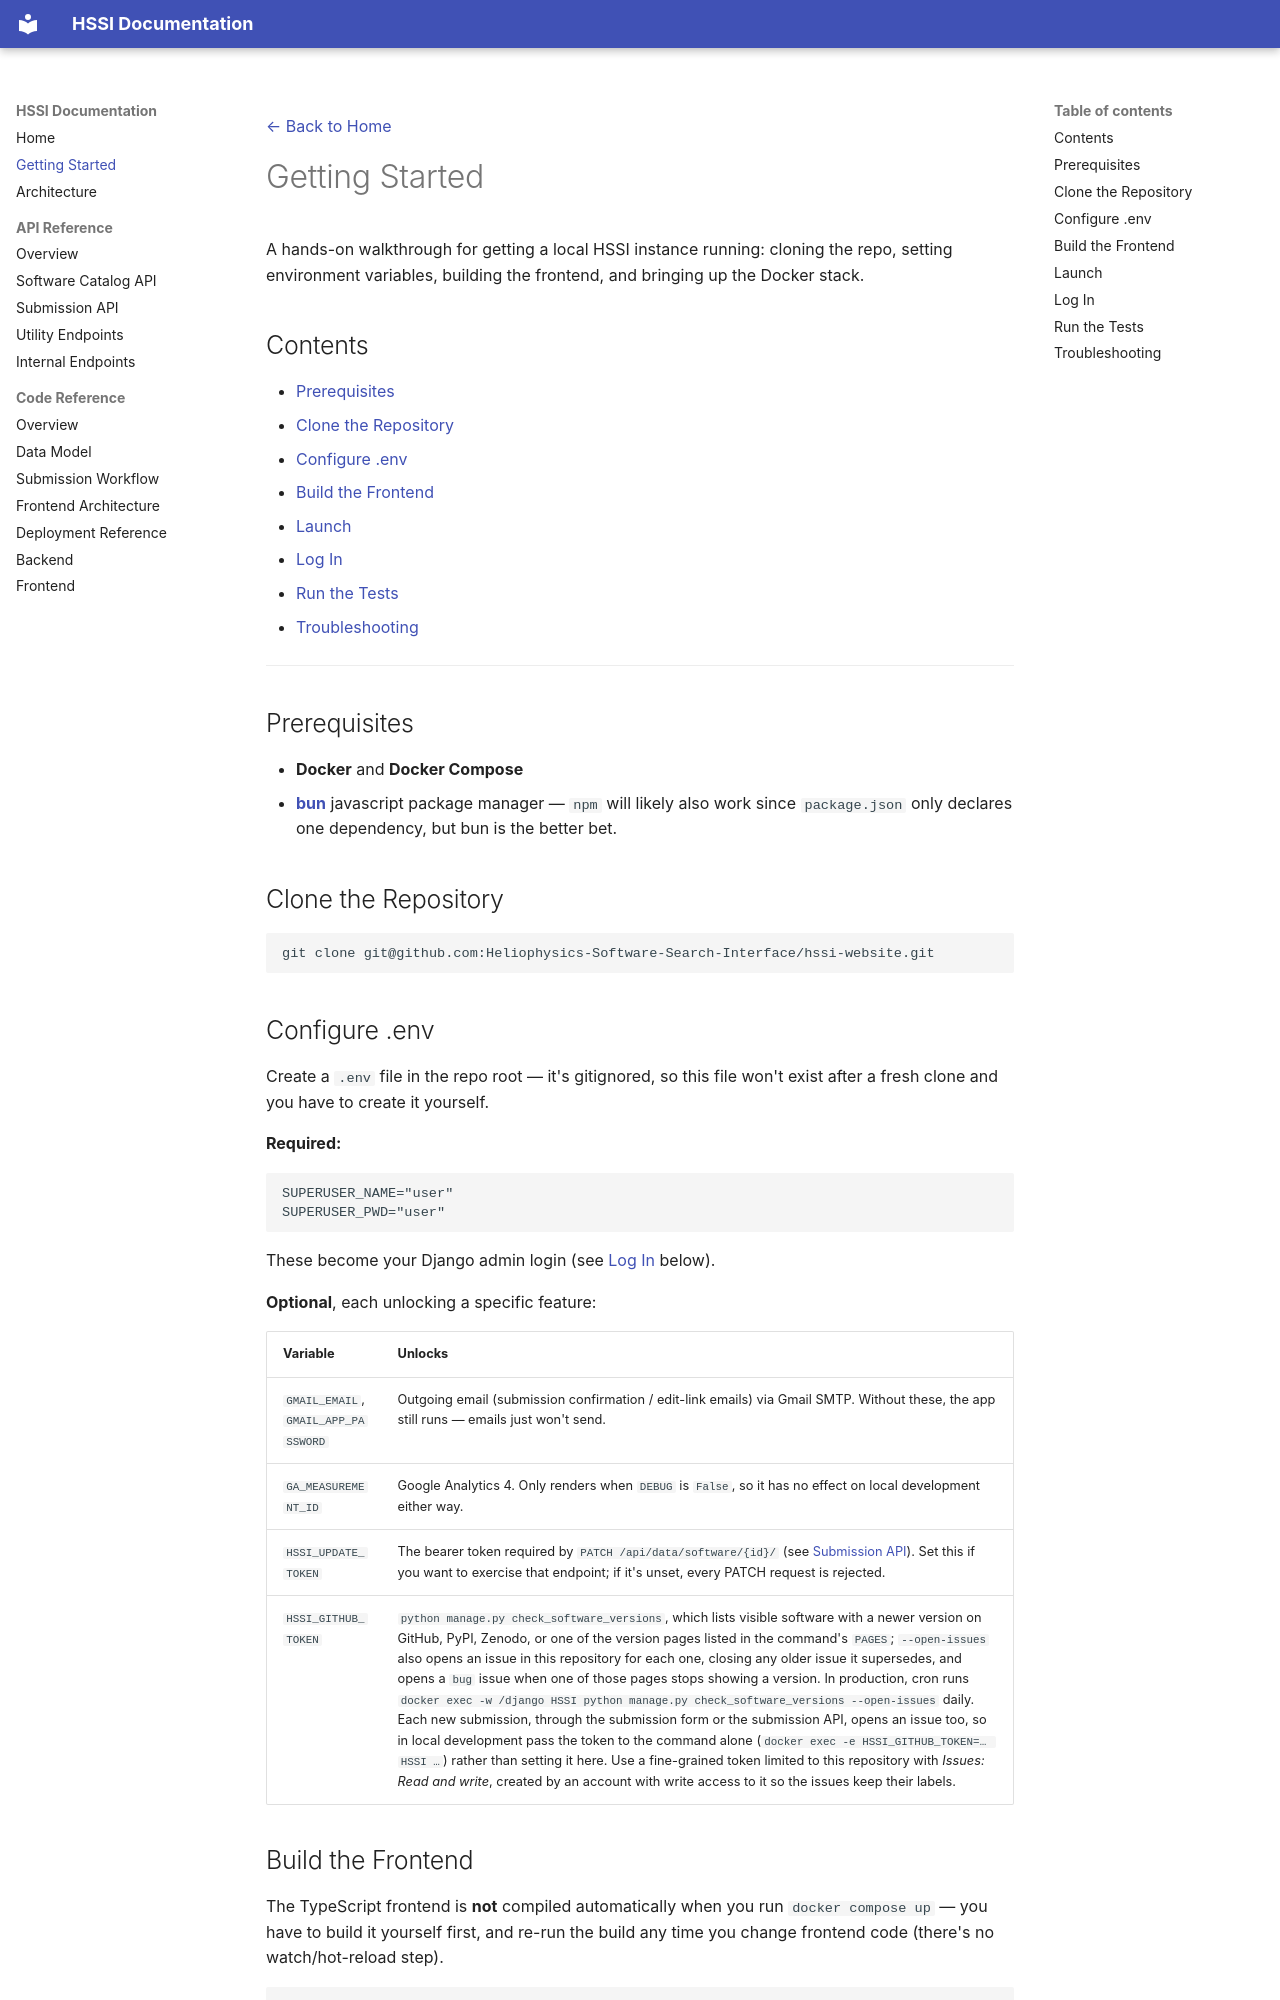

repository: Heliophysics-Software-Search-Interface/hssi-website · page: getting_started/index.html · generator: mkdocs

[← Back to Home](index.md)

# Getting Started

A hands-on walkthrough for getting a local HSSI instance running: cloning
the repo, setting environment variables, building the frontend, and
bringing up the Docker stack.

## Contents

- [Prerequisites](#prerequisites)
- [Clone the Repository](#clone-the-repository)
- [Configure .env](#configure-env)
- [Build the Frontend](#build-the-frontend)
- [Launch](#launch)
- [Log In](#log-in)
- [Run the Tests](#run-the-tests)
- [Troubleshooting](#troubleshooting)

---

## Prerequisites

- **Docker** and **Docker Compose**
- **[bun](https://bun.sh/package-manager)** javascript package manager — `npm` 
will likely also work since `package.json` only declares one dependency, but 
bun is the better bet.

## Clone the Repository

```bash
git clone git@github.com:Heliophysics-Software-Search-Interface/hssi-website.git
```

## Configure .env

Create a `.env` file in the repo root — it's gitignored, so this file
won't exist after a fresh clone and you have to create it yourself.

**Required:**

```
SUPERUSER_NAME="user"
SUPERUSER_PWD="user"
```

These become your Django admin login (see [Log In](#log-in) below).

**Optional**, each unlocking a specific feature:

| Variable | Unlocks |
|---|---|
| `GMAIL_EMAIL`, `GMAIL_APP_PASSWORD` | Outgoing email (submission confirmation / edit-link emails) via Gmail SMTP. Without these, the app still runs — emails just won't send. |
| `GA_MEASUREMENT_ID` | Google Analytics 4. Only renders when `DEBUG` is `False`, so it has no effect on local development either way. |
| `HSSI_UPDATE_TOKEN` | The bearer token required by `PATCH /api/data/software/{id}/` (see [Submission API](api_reference/submission_api.md)). Set this if you want to exercise that endpoint; if it's unset, every PATCH request is rejected. |
| `HSSI_GITHUB_TOKEN` | `python manage.py check_software_versions`, which lists visible software with a newer version on GitHub, PyPI, Zenodo, or one of the version pages listed in the command's `PAGES`; `--open-issues` also opens an issue in this repository for each one, closing any older issue it supersedes, and opens a `bug` issue when one of those pages stops showing a version. In production, cron runs `docker exec -w /django HSSI python manage.py check_software_versions --open-issues` daily. Each new submission, through the submission form or the submission API, opens an issue too, so in local development pass the token to the command alone (`docker exec -e HSSI_GITHUB_TOKEN=… HSSI …`) rather than setting it here. Use a fine-grained token limited to this repository with *Issues: Read and write*, created by an account with write access to it so the issues keep their labels. |
